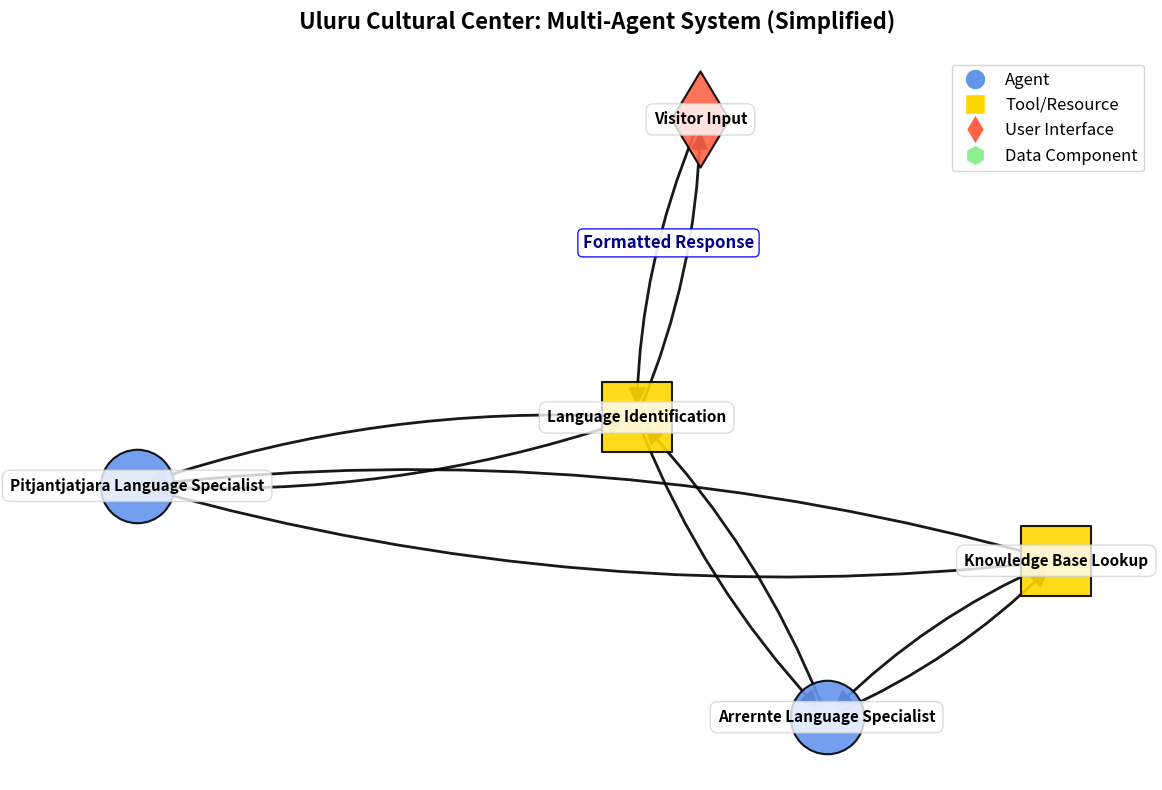

Source code (Python):
import matplotlib.pyplot as plt
import networkx as nx
import numpy as np

def create_diagram(title, 
                   nodes, 
                   edges, 
                   node_labels=None, 
                   node_types=None, 
                   edge_labels=None):
    graph = nx.DiGraph()
    graph.add_nodes_from(nodes)
    graph.add_edges_from(edges)    
    if node_labels is None:
        node_labels = {node: node for node in nodes}
    if node_types is None:
        node_types = {node: 'agent' for node in nodes}
    if edge_labels is None:
        edge_labels = {}


    # Figure
    plt.figure(figsize=(12, 8))
    plt.title(title, fontsize=16, fontweight='bold', pad=20)
    
    # Dynamic positioning based on graph layout algorithm
    # Try different layout algorithms based on graph structure
    if len(nodes) <= 5:
        # For smaller graphs, use a hierarchical layout
        pos = nx.spring_layout(graph, seed=42, k=1.5)
    else:
        # For larger graphs, use force-directed layout
        pos = nx.kamada_kawai_layout(graph)
    
    # Optional: adjust positions to improve flow direction (left to right)
    # Sort nodes by their x positions
    x_values = [pos[node][0] for node in nodes]
    min_x, max_x = min(x_values), max(x_values)
    
    # Normalize and spread the x positions for better visualization
    for node in nodes:
        x, y = pos[node]
        normalized_x = (x - min_x) / (max_x - min_x + 1e-10)  # avoid division by zero
        pos[node] = (normalized_x * 4, y * 2)  # Scale for better spacing
    
    node_colors = []
    node_shapes = []
    node_sizes = []
    
    for node in nodes:
        node_type = node_types.get(node, 'agent')
        
        if node_type == 'agent':
            node_colors.append("#6495ED")
            node_shapes.append('o')
            node_sizes.append(2800)
        elif node_type == 'tool':
            node_colors.append("#FFD700")
            node_shapes.append('s')
            node_sizes.append(2600)
        elif node_type == 'user':
            node_colors.append("#FF6347")
            node_shapes.append('d')
            node_sizes.append(2400)
        elif node_type == 'data':
            node_colors.append("#90EE90")
            node_shapes.append('h')
            node_sizes.append(2500)
        else:
            node_colors.append("#C0C0C0")
            node_shapes.append('p')
            node_sizes.append(2300)

    for i, node in enumerate(nodes):
        nx.draw_networkx_nodes(graph, pos, 
                             nodelist=[node],
                             node_color=[node_colors[i]], 
                             node_shape=node_shapes[i],
                             node_size=node_sizes[i],
                             edgecolors='black', 
                             linewidths=1.5, 
                             alpha=0.9)
    
    nx.draw_networkx_edges(graph, pos, 
                         edge_color="black", 
                         arrowsize=25,
                         width=2.0, 
                         alpha=0.9, 
                         arrowstyle='-|>', 
                         connectionstyle="arc3,rad=0.1")

    for node, (x, y) in pos.items():
        plt.text(x, y, node_labels[node], 
                fontsize=11, 
                ha='center', 
                va='center',
                fontweight='bold',
                bbox=dict(facecolor='white', 
                         alpha=0.8, 
                         edgecolor='lightgray', 
                         boxstyle='round,pad=0.5'))
                         
    if edge_labels:
        for edge, label in edge_labels.items():
            x1, y1 = pos[edge[0]]
            x2, y2 = pos[edge[1]]
            x = (x1 + x2) / 2
            y = (y1 + y2) / 2 + 0.15
            plt.text(x, y, label, 
                    fontsize=12, 
                    ha='center',
                    va='center',
                    fontweight='bold',
                    color='darkblue',
                    bbox=dict(facecolor='white', 
                             alpha=0.9,
                             edgecolor='blue',
                             boxstyle='round,pad=0.3'))

    legend_elements = [
        plt.Line2D([0], [0], marker='o', color='w', markerfacecolor="#6495ED", markersize=15, label='Agent'),
        plt.Line2D([0], [0], marker='s', color='w', markerfacecolor="#FFD700", markersize=15, label='Tool/Resource'),
        plt.Line2D([0], [0], marker='d', color='w', markerfacecolor="#FF6347", markersize=15, label='User Interface'),
        plt.Line2D([0], [0], marker='h', color='w', markerfacecolor="#90EE90", markersize=15, label='Data Component')
    ]
    plt.legend(handles=legend_elements, loc='upper right', fontsize=12)

    plt.axis("off")
    plt.tight_layout()
    plt.show()


def demo_uluru_cultural_center():
    nodes = [
        "Visitor Input",
        "Language Identification", 
        "Arrernte Language Specialist",
        "Pitjantjatjara Language Specialist",
        "Knowledge Base Lookup"
    ]
    
    edges = [
        ("Visitor Input", "Language Identification"),
        ("Language Identification", "Arrernte Language Specialist"),
        ("Language Identification", "Pitjantjatjara Language Specialist"),
        ("Arrernte Language Specialist", "Knowledge Base Lookup"),
        ("Pitjantjatjara Language Specialist", "Knowledge Base Lookup"),
        ("Knowledge Base Lookup", "Arrernte Language Specialist"),
        ("Knowledge Base Lookup", "Pitjantjatjara Language Specialist"),
        ("Arrernte Language Specialist", "Language Identification"),
        ("Pitjantjatjara Language Specialist", "Language Identification"),
        ("Language Identification", "Visitor Input")
    ]
    
    edge_labels = {
        ("Language Identification", "Visitor Input"): "Formatted Response"
    }
    
    node_types = {
        "Visitor Input": "user",
        "Language Identification": "tool", 
        "Arrernte Language Specialist": "agent",
        "Pitjantjatjara Language Specialist": "agent",
        "Knowledge Base Lookup": "tool"
    }
    
    create_diagram(
        "Uluru Cultural Center: Multi-Agent System (Simplified)",
        nodes,
        edges,
        None,
        node_types,
        edge_labels
    )

if __name__ == "__main__":
    demo_uluru_cultural_center()
